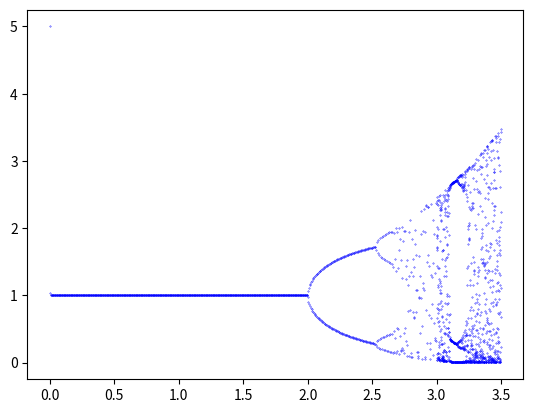

Write Python code to recreate this figure.
import matplotlib.pyplot as plt
import numpy as np
import math

x0 = 5
def get_n_element(x0, r, n):
    f = lambda x: x*math.exp(r*(1-x))
    last = f(x0)
    for i in range(1, n):
        last = f(last)
    return last

r = np.concatenate((np.linspace(0, 3, 1000), np.linspace(3, 3.5, 1000)))
last = get_n_element(x0, r[0],1000)
xs = list()
i = 1
n = 10**3

xs = []
for _r in r:
    xs.append(get_n_element(x0, _r, n))
    n += 1

plt.plot(r, xs, "ro",color = "blue", markersize=0.3)
plt.show()
